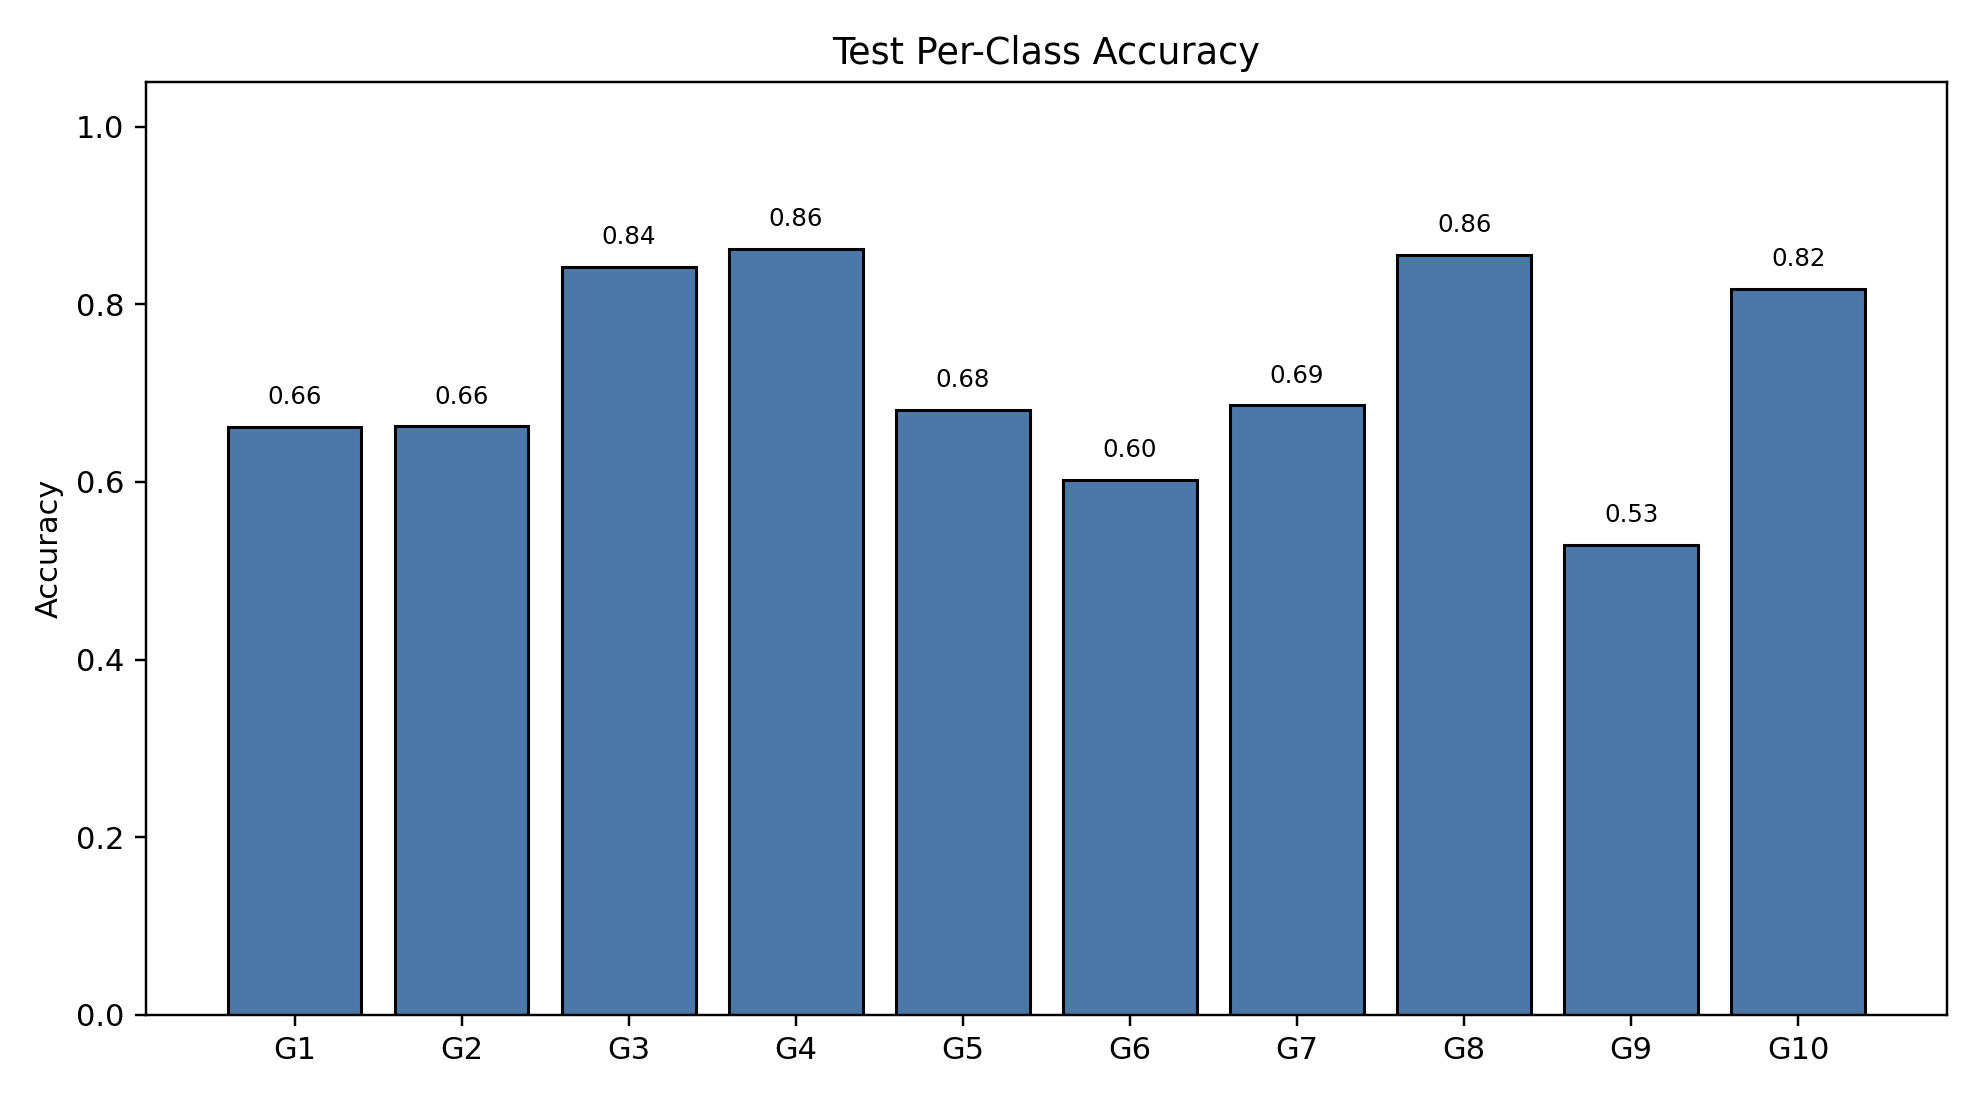

Values plotted in this chart, from the file beside it:
class_index, gesture_id, support, correct, accuracy
0, 1, 195, 129, 0.6615
1, 2, 157, 104, 0.6624
2, 3, 184, 155, 0.8424
3, 4, 189, 163, 0.8624
4, 5, 188, 128, 0.6809
5, 6, 186, 112, 0.6022
6, 7, 172, 118, 0.686
7, 8, 152, 130, 0.8553
8, 9, 172, 91, 0.5291
9, 10, 153, 125, 0.817
